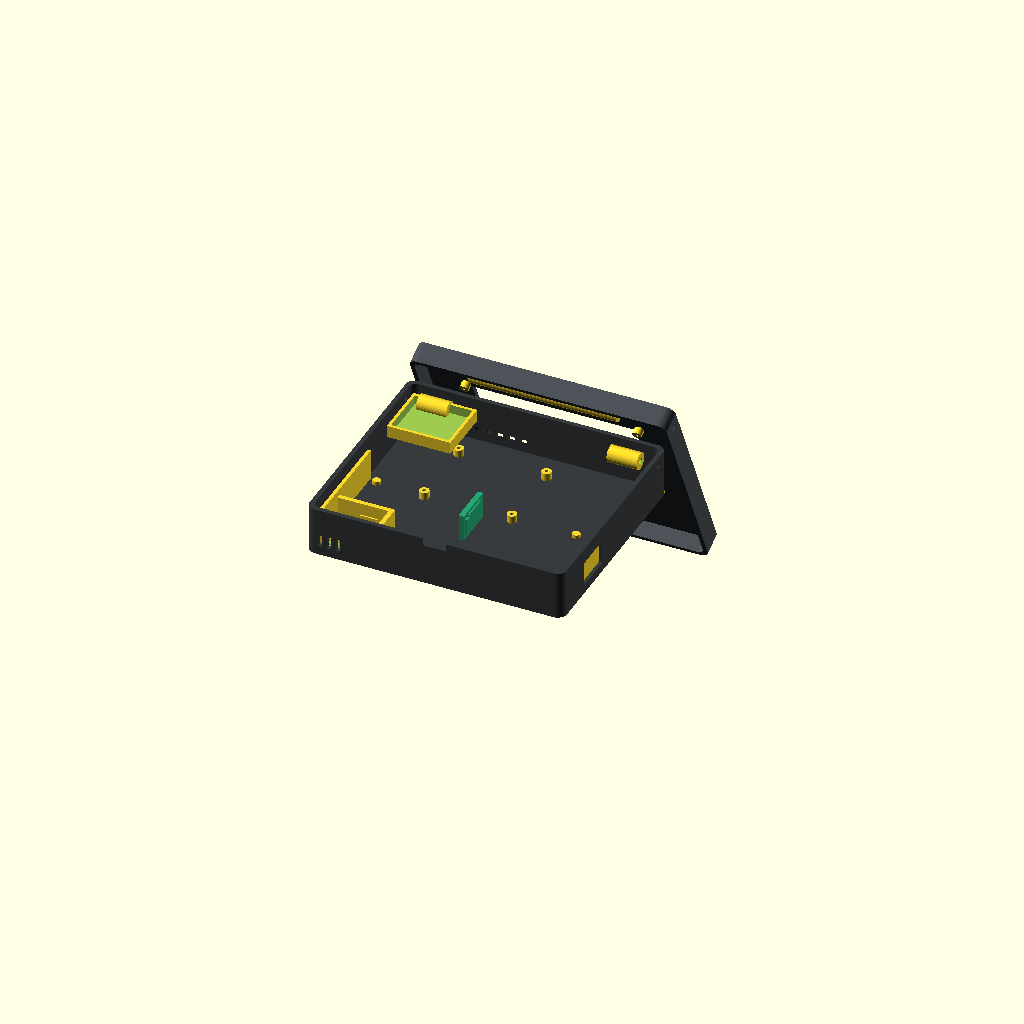
Cell 1: rendered with the file's own defaults.
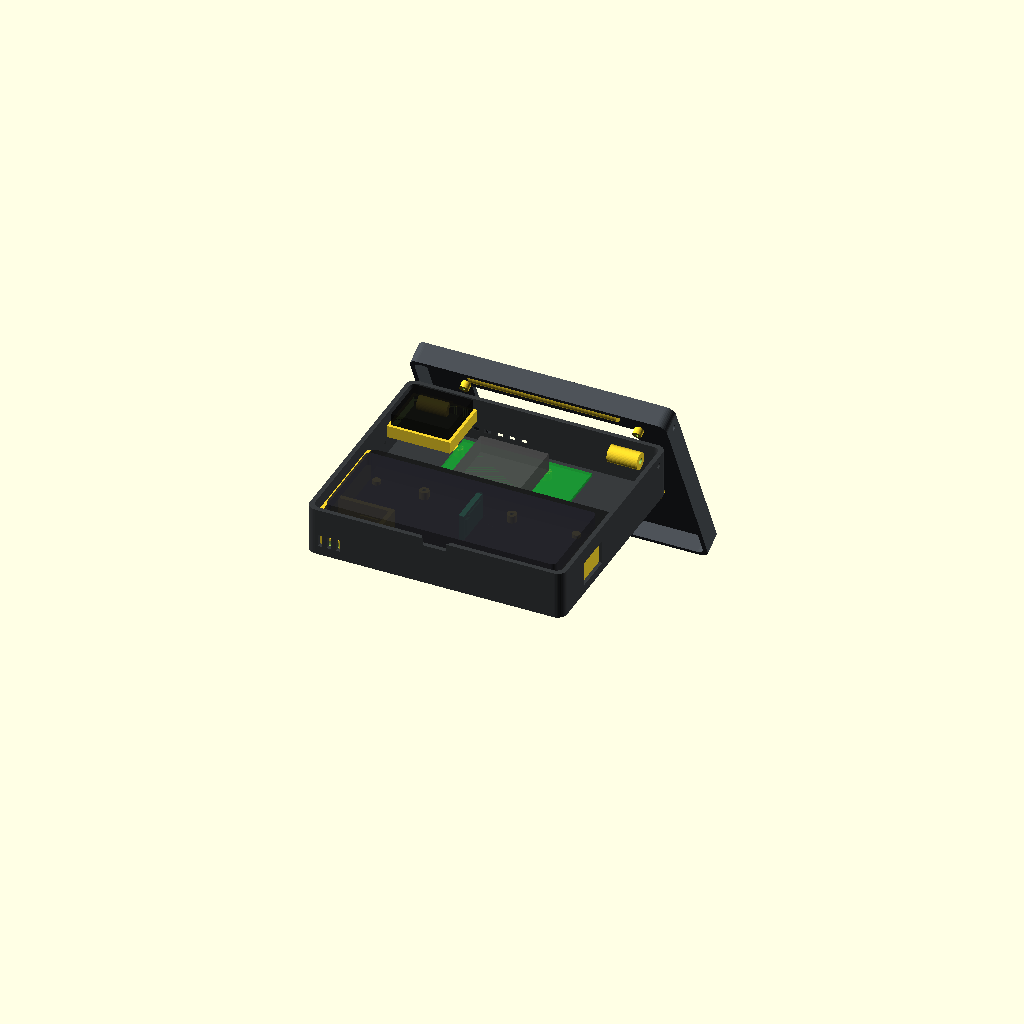
Cell 2: show_hardware = true (everything else at default).
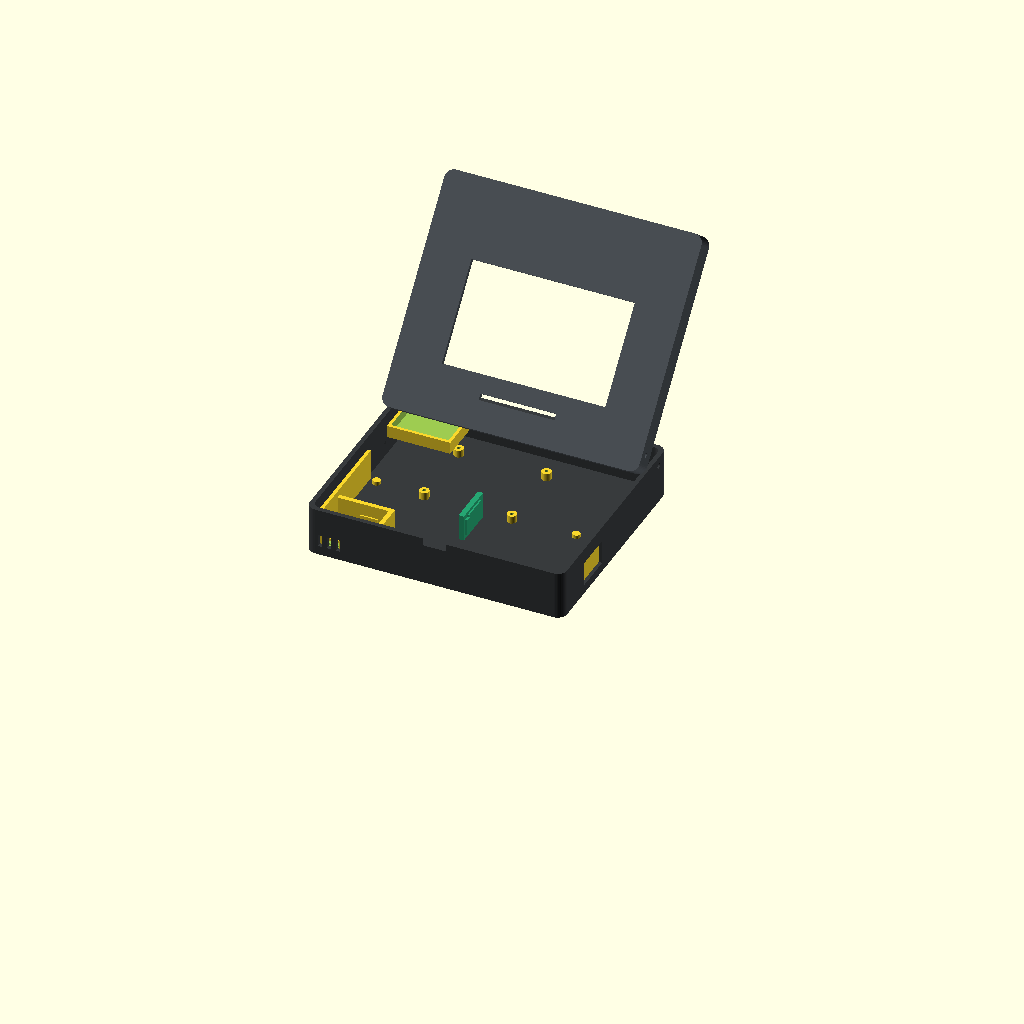
Cell 3: clamshell_angle = 230 (everything else at default).
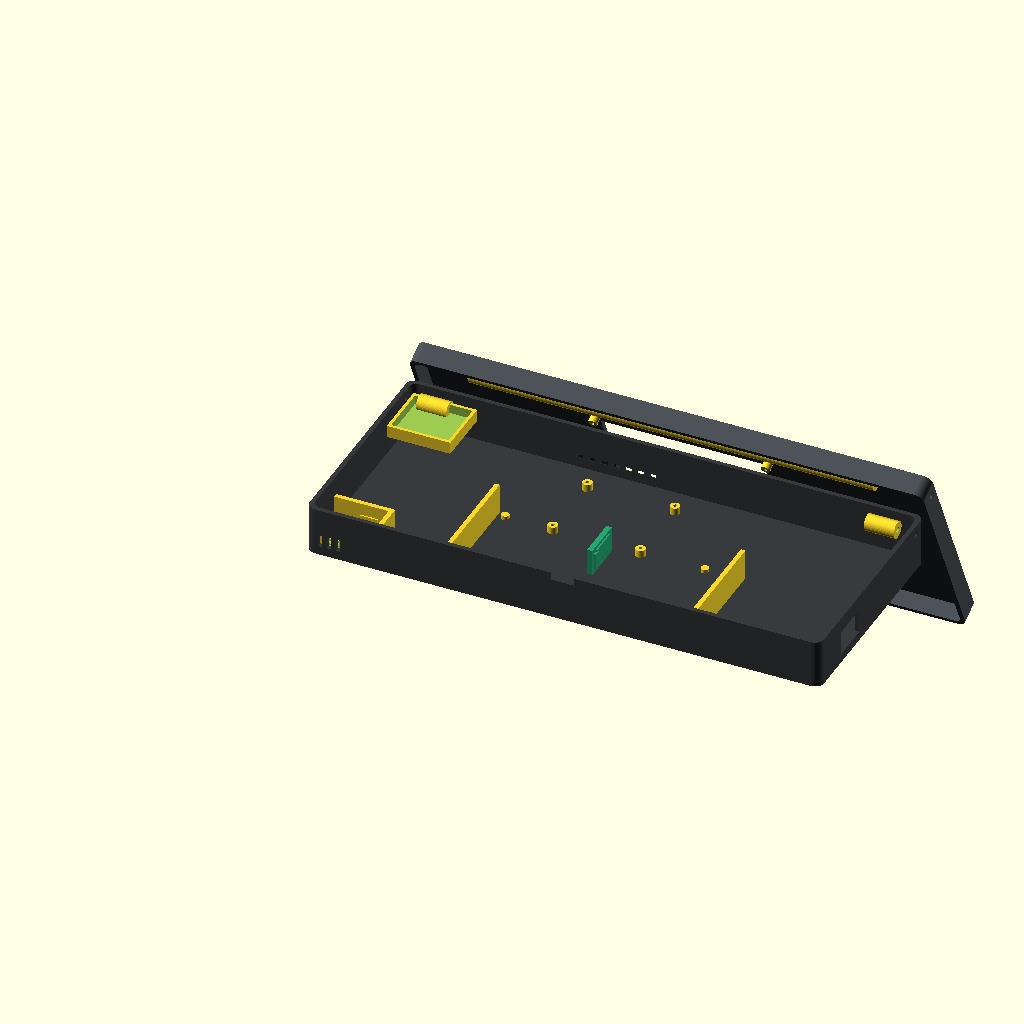
Cell 4: chassis_w = 340 (everything else at default).
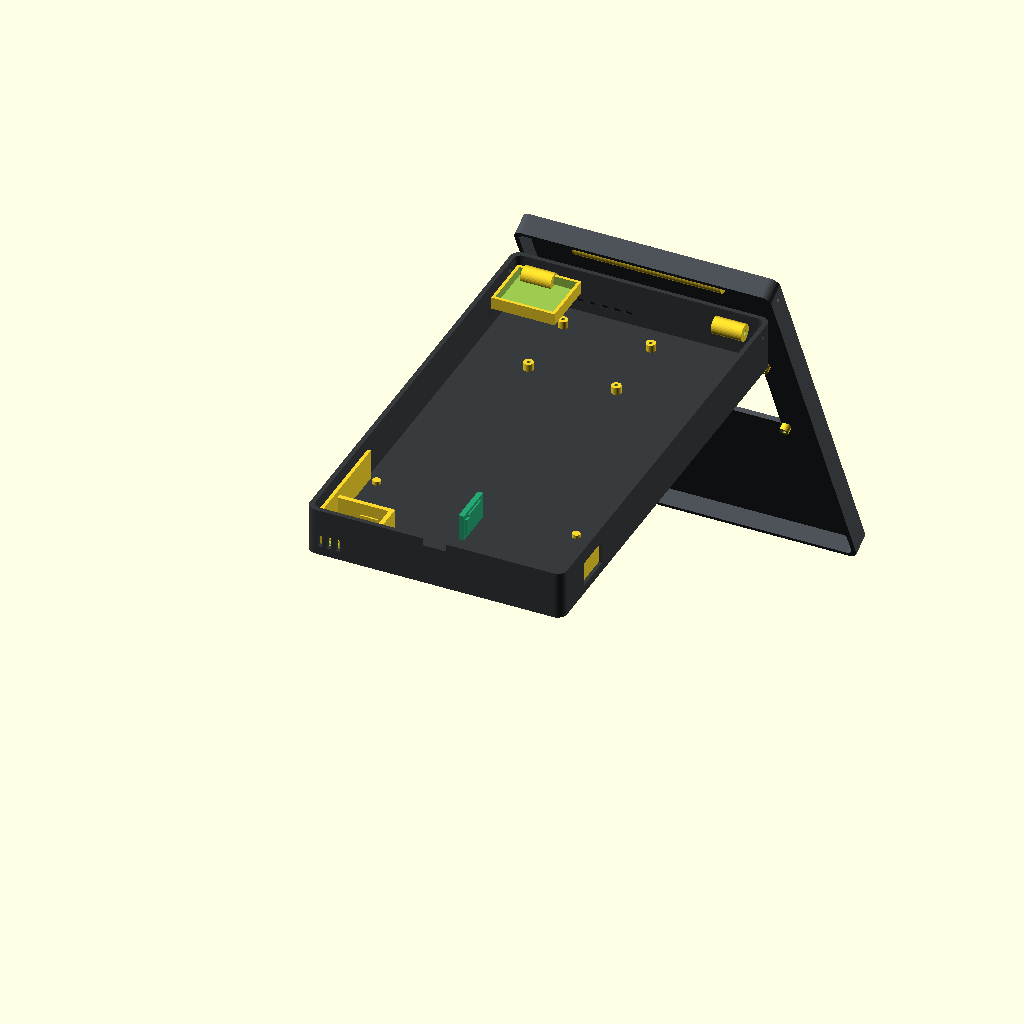
Cell 5: the same model with chassis_d = 296.
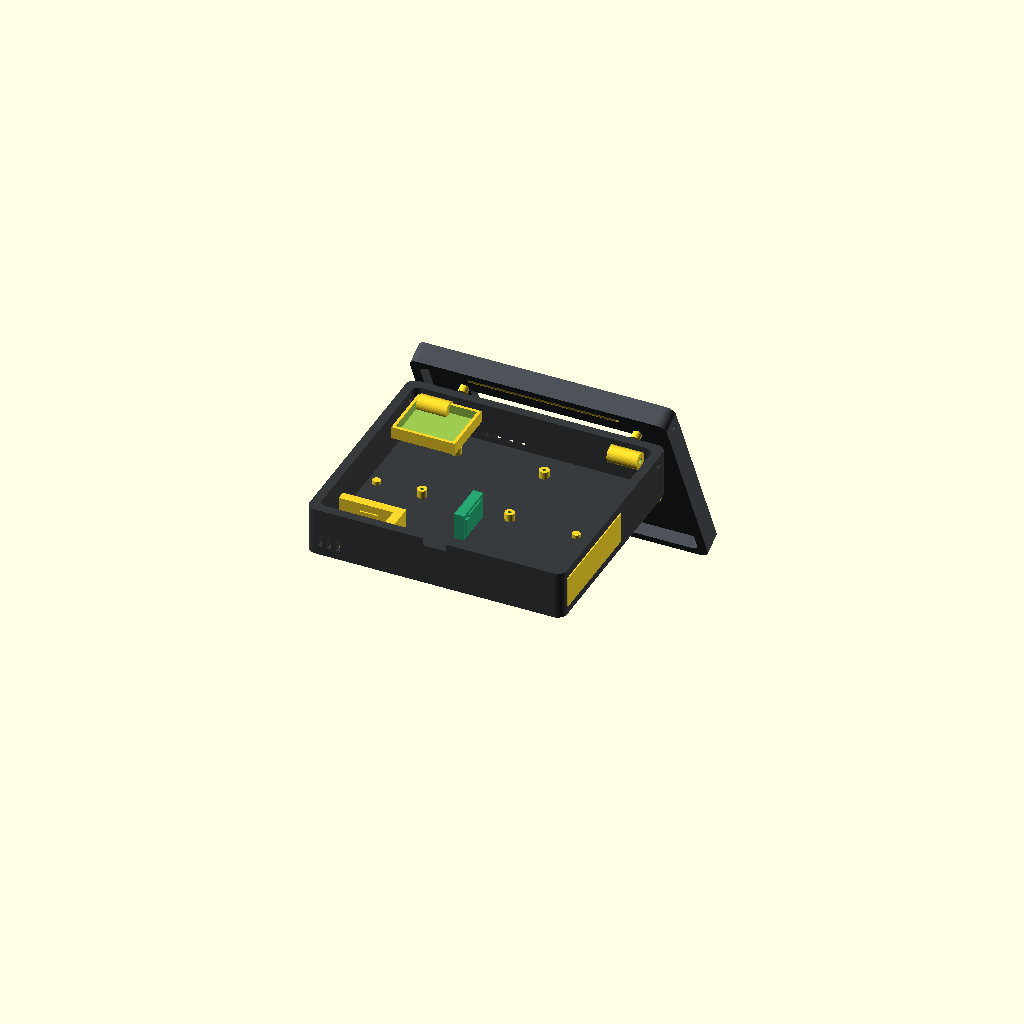
Cell 6: the same model with wall_t = 6.
One fixed orthographic camera (rotation 55°, 0°, 25°; colour scheme Cornfield) for every cell.
The OpenSCAD source (bushnet_cyberdeck_clamshell.scad):
// =============================================================================
// BUSHNET CYBERDECK CLAMSHELL CAD MODEL (OpenSCAD)
// Hardware: 
//   - Freenove 5.0" DSI Touchscreen (121mm x 76mm)
//   - Rii Mini X1 Wireless Keyboard (151mm x 59mm x 12.5mm)
//   - Anker PowerCore III 20000mAh (158mm x 74.5mm x 19.3mm)
//   - Raspberry Pi 5 + Official Active Cooler (85mm x 56mm)
//   - VK-162 USB GPS Puck (49mm x 38mm x 16mm)
//   - Sensor Snorkel Bay (BMP180 + DHT11 + KY-001 isolated mounts)
//   - Snap-On Protective Hinge Cable Spine (Protects DSI ribbon)
// =============================================================================

$fn = 40; // Surface smoothness (set to 60 for final STL export)

// -----------------------------------------------------------------------------
// USER VIEW CONTROLS (Change these to inspect or export individual parts!)
// -----------------------------------------------------------------------------
view_mode       = "assembled"; // Options: "assembled", "exploded", "base_only", "lid_only", "door_only", "shroud_only"
clamshell_angle = 115;         // Opening angle in degrees (0 = closed, 115 = open laptop view)
show_hardware   = false;       // Set to false for 100% clean printable view (no fake placeholder cubes)

// -----------------------------------------------------------------------------
// CORE CHASSIS DIMENSIONS (mm)
// -----------------------------------------------------------------------------
chassis_w = 170.0; // Outer width
chassis_d = 148.0; // Outer depth (front to back)
wall_t    = 3.0;   // 3mm impact-resistant rugged wall thickness
corner_r  = 6.0;   // Rounded safety corners

base_h    = 32.0;  // Base height (accommodates 19.5mm Anker + keyboard tray + Pi 5)
lid_h     = 14.0;  // Lid height (accommodates Freenove 5.0" DSI panel + bezel hood)

// Hardware Clearances (+0.8mm for comfortable 3D printing slip fit)
anker_l = 158.5 + 1.0;
anker_w = 74.5 + 1.0;
anker_h = 19.5 + 0.8;

rii_l   = 151.0 + 1.0;
rii_w   = 59.0 + 1.0;
rii_h   = 12.5 + 0.5;

screen_w = 121.5 + 0.8;
screen_h = 76.5 + 0.8;
screen_glass_w = 108.0;
screen_glass_h = 65.0;

pi5_l   = 85.0;
pi5_w   = 56.0;

// -----------------------------------------------------------------------------
// MAIN RENDER SELECTOR
// -----------------------------------------------------------------------------
if (view_mode == "assembled") {
    assembled_view();
} else if (view_mode == "exploded") {
    exploded_view();
} else if (view_mode == "base_only") {
    base_chassis();
} else if (view_mode == "lid_only") {
    screen_lid();
} else if (view_mode == "door_only") {
    battery_charging_door();
} else if (view_mode == "shroud_only") {
    hinge_cable_shroud();
}

// -----------------------------------------------------------------------------
// 1. ASSEMBLED VIEW
// -----------------------------------------------------------------------------
module assembled_view() {
    // Bottom Base
    base_chassis();
    
    // Battery charging door snapped closed on right side
    translate([chassis_w/2 - wall_t - 0.5, 42, 6])
        battery_charging_door();

    // Hinge Pivot & Top Screen Lid
    translate([0, chassis_d - 12, base_h - 2]) {
        rotate([clamshell_angle, 0, 0]) {
            translate([0, - (chassis_d - 12), - (base_h - 2)])
                screen_lid();
        }
    }

    // Optional translucent hardware mockups
    if (show_hardware) {
        hardware_mockups();
    }
}

// -----------------------------------------------------------------------------
// 2. EXPLODED VIEW
// -----------------------------------------------------------------------------
module exploded_view() {
    base_chassis();

    translate([0, 0, 45])
        screen_lid();

    translate([chassis_w/2 + 25, 42, 6])
        battery_charging_door();

    if (show_hardware) {
        translate([0, 0, 15]) hardware_mockups();
    }
}

// -----------------------------------------------------------------------------
// 3. BOTTOM BASE CHASSIS
// -----------------------------------------------------------------------------
module base_chassis() {
    color([0.22, 0.23, 0.24]) // Rugged tactical dark slate
    difference() {
        // Outer Shell
        rounded_box(chassis_w, chassis_d, base_h, corner_r);

        // Internal Cavity
        translate([wall_t, wall_t, wall_t])
            rounded_box(chassis_w - wall_t*2, chassis_d - wall_t*2, base_h, corner_r - 1.5);

        // Rii Mini X1 Keyboard Recessed Cradle (Front deck)
        translate([(chassis_w - rii_l)/2, 8, base_h - rii_h]) {
            cube([rii_l, rii_w, rii_h + 2]);
        }

        // Thumb Pry Scoop for Easy Keyboard Removal
        translate([chassis_w/2, 8, base_h])
            cylinder(r=11, h=10, center=true);

        // Power Switch Relief Notch for Rii keyboard top edge
        translate([chassis_w/2 - 50, 8 + rii_w - 2, base_h - 6])
            cube([20, 6, 8]);

        // Power Bank Charging Port Door Window (Right side wall)
        translate([chassis_w - wall_t - 2, 30, 6])
            cube([wall_t + 4, 26, 16]);

        // Weather-Resistant Downward Intake Louvers for Pi 5 Cooler (Rear wall)
        for (i = [-3:3]) {
            translate([chassis_w/2 - 35 + i*8, chassis_d - wall_t - 1, 10])
                rotate([-30, 0, 0])
                    cube([5, wall_t + 3, 3]);
        }

        // Downward Exhaust Louvers (Left side wall)
        for (j = [0:4]) {
            translate([-1, chassis_d - 45 + j*8, 12])
                rotate([0, 30, 0])
                    cube([wall_t + 3, 5, 3]);
        }

        // Isolated Sensor Snorkel Vents (Front-left bottom corner away from Pi CPU)
        for (k = [0:2]) {
            translate([8 + k*6, -1, 6])
                cube([3, wall_t + 2, 8]);
        }

        // Hinge Pin Bore Hole
        translate([-1, chassis_d - 12, base_h - 6])
            rotate([0, 90, 0])
                cylinder(r=1.75, h=chassis_w + 2); // Fits 3mm brass pin / M3 rod
    }

    // INTERNAL COMPARTMENT WALLS & MOUNTS
    // -------------------------------------------------------------
    // SENSOR FIREWALL & DEDICATED MOUNTING CRADLES (Front-Left Corner)
    // Thermal isolation barrier
    translate([wall_t, 34, wall_t])
        cube([36, wall_t, base_h - wall_t - rii_h]);
    translate([36 + wall_t, wall_t, wall_t])
        cube([wall_t, 34, base_h - wall_t - rii_h]);

    // 1. DHT11 Blue Sensor Cradle (15.5mm x 12.5mm form-fit slot)
    translate([wall_t + 3, 5, wall_t]) {
        difference() {
            cube([18.5, 15.5, 7]);
            translate([1.5, 1.5, 1]) cube([15.5, 12.5, 7]); // Snug pocket for DHT11
            translate([4, -1, 0]) cube([10, 4, 5]);         // Airflow cutout to grill
        }
    }

    // 2. BMP180 Pressure Sensor Standoff (13mm x 10mm breakout post)
    translate([wall_t + 25, 8, wall_t]) {
        difference() {
            cylinder(r=2.5, h=5.5);
            cylinder(r=1.0, h=6.5); // M2 screw pilot
        }
    }

    // 3. KY-001 Temperature Sensor Standoff
    translate([wall_t + 25, 24, wall_t]) {
        difference() {
            cylinder(r=2.5, h=5.5);
            cylinder(r=1.0, h=6.5); // M2 screw pilot
        }
    }

    // Sensor Wire Pass-Through Tunnel into Pi 5 Bay
    translate([20, 33, wall_t]) {
        difference() {
            cube([12, wall_t + 2, 8]);
            translate([1, -1, 1]) cube([10, wall_t + 4, 6]); // Tunnel for 4 jumper wires
        }
    }

    // Anker Power Bank Retention Rails (Front lower chamber)
    translate([(chassis_w - anker_l)/2 - wall_t, 6, wall_t]) {
        cube([wall_t, anker_w, anker_h]);
    }
    translate([(chassis_w + anker_l)/2, 6, wall_t]) {
        cube([wall_t, anker_w, anker_h]);
    }

    // Raspberry Pi 5 Mounting Standoffs (Rear Chamber)
    pi_x_offset = chassis_w/2 - pi5_l/2;
    pi_y_offset = chassis_d - wall_t - pi5_w - 12;
    standoff_h = 5.0;

    translate([pi_x_offset, pi_y_offset, wall_t]) {
        // 4x Pi 5 standard mounting holes (58mm x 49mm)
        pi_standoff(0, 0, standoff_h);
        pi_standoff(58, 0, standoff_h);
        pi_standoff(0, 49, standoff_h);
        pi_standoff(58, 49, standoff_h);
    }

    // VK-162 GPS Puck Mounting Cradle (Top rear deck, points straight at sky)
    translate([wall_t + 4, chassis_d - 48, base_h - 10]) {
        difference() {
            cube([42, 38, 8]);
            translate([2, 2, 2]) cube([38, 34, 8]); // Pocket for GPS receiver
        }
    }

    // 4x Keyboard Tray Neodymium Magnet Sockets (5.2mm diameter x 2.2mm depth)
    translate([(chassis_w - rii_l)/2 + 10, 14, base_h - rii_h - 2]) magnet_socket();
    translate([(chassis_w + rii_l)/2 - 10, 14, base_h - rii_h - 2]) magnet_socket();
    translate([(chassis_w - rii_l)/2 + 10, 8 + rii_w - 8, base_h - rii_h - 2]) magnet_socket();
    translate([(chassis_w + rii_l)/2 - 10, 8 + rii_w - 8, base_h - rii_h - 2]) magnet_socket();

    // Hinge Knuckles (Base side)
    translate([12, chassis_d - 12, base_h - 6]) hinge_knuckle(20);
    translate([chassis_w - 32, chassis_d - 12, base_h - 6]) hinge_knuckle(20);
}

// -----------------------------------------------------------------------------
// 4. TOP SCREEN LID (Freenove 5.0" DSI Display)
// -----------------------------------------------------------------------------
module screen_lid() {
    color([0.28, 0.30, 0.32]) // Slightly lighter tactical olive/graphite
    difference() {
        // Outer Lid Shell
        rounded_box(chassis_w, chassis_d, lid_h, corner_r);

        // Screen Cavity
        translate([wall_t, wall_t, wall_t])
            rounded_box(chassis_w - wall_t*2, chassis_d - wall_t*2, lid_h + 2, corner_r - 1.5);

        // Active Display Viewport Window with 45° Sun Hood Bezel
        translate([(chassis_w - screen_glass_w)/2, (chassis_d - screen_glass_h)/2 + 8, -1]) {
            cube([screen_glass_w, screen_glass_h, wall_t + 2]);
        }

        // DSI Ribbon Cable Pass-Through Slot (Near hinge)
        translate([chassis_w/2 - 25, chassis_d - 22, -1])
            cube([50, 4, lid_h + 2]);

        // Hinge Pin Bore Hole
        translate([-1, chassis_d - 12, 6])
            rotate([0, 90, 0])
                cylinder(r=1.75, h=chassis_w + 2);
    }

    // Screen Mounting Posts (M2.5 brass heat-set inserts or screws)
    sx = (chassis_w - screen_w)/2;
    sy = (chassis_d - screen_h)/2 + 8;
    translate([sx, sy, wall_t]) {
        screen_post(4, 4);
        screen_post(screen_w - 4, 4);
        screen_post(4, screen_h - 4);
        screen_post(screen_w - 4, screen_h - 4);
    }

    // Hinge Center Knuckle (Mates with base knuckles)
    translate([36, chassis_d - 12, 6])
        hinge_knuckle(chassis_w - 72);
}

// -----------------------------------------------------------------------------
// 5. BATTERY CHARGING SNAP DOOR
// -----------------------------------------------------------------------------
module battery_charging_door() {
    color([0.15, 0.65, 0.45]) // BushNet Emerald accent
    difference() {
        union() {
            // Door Plate
            cube([wall_t + 0.5, 27.5, 17.5]);

            // Snap Latch Lip
            translate([wall_t, 2, 3])
                cube([2, 4, 11]);

            // Weather Seal Gasket Ridge
            translate([wall_t, 5, 2])
                cube([1.5, 18, 13.5]);
        }
        // Finger Grip Grooves
        for (g = [0:3]) {
            translate([-0.5, 8 + g*3, 2])
                cube([1, 1.5, 13]);
        }
    }
}

// -----------------------------------------------------------------------------
// 6. HELPER MODULES & HARDWARE MOCKUPS
// -----------------------------------------------------------------------------
module rounded_box(x, y, z, r) {
    hull() {
        translate([r, r, 0]) cylinder(r=r, h=z);
        translate([x - r, r, 0]) cylinder(r=r, h=z);
        translate([r, y - r, 0]) cylinder(r=r, h=z);
        translate([x - r, y - r, 0]) cylinder(r=r, h=z);
    }
}

module pi_standoff(x, y, h) {
    translate([x, y, 0]) {
        difference() {
            cylinder(r=3.2, h=h);
            cylinder(r=1.2, h=h + 1); // M2.5 screw pilot hole
        }
    }
}

module screen_post(x, y) {
    translate([x, y, 0]) {
        difference() {
            cylinder(r=3.0, h=4.5);
            cylinder(r=1.2, h=5.5);
        }
    }
}

module magnet_socket() {
    cylinder(r=2.6, h=2.5); // 5.2mm diameter for 5mm neodymium disc
}

module hinge_knuckle(length) {
    rotate([0, 90, 0]) {
        difference() {
            cylinder(r=5.5, h=length);
            cylinder(r=1.8, h=length + 1); // 3mm pin clearance
        }
    }
}

module hardware_mockups() {
    // 1. Anker PowerCore III 20000mAh (Black rounded brick)
    translate([(chassis_w - anker_l)/2, 8, wall_t]) {
        color([0.1, 0.1, 0.1, 0.65])
            rounded_box(anker_l, anker_w, anker_h, 4);
    }

    // 2. Rii Mini X1 Keyboard (Matte black with touch pad)
    translate([(chassis_w - rii_l)/2, 8, base_h - rii_h]) {
        color([0.15, 0.15, 0.18, 0.75])
            rounded_box(rii_l, rii_w, rii_h, 3);
    }

    // 3. Raspberry Pi 5 + Cooler (Green PCB)
    translate([chassis_w/2 - pi5_l/2, chassis_d - wall_t - pi5_w - 12, wall_t + 5]) {
        color([0.1, 0.6, 0.2, 0.8])
            cube([pi5_l, pi5_w, 2]); // PCB
        translate([15, 8, 2])
            color([0.3, 0.3, 0.3, 0.8])
                cube([45, 40, 12]); // Active Cooler
    }

    // 4. VK-162 GPS (Square black puck)
    translate([wall_t + 6, chassis_d - 46, base_h - 8]) {
        color([0.05, 0.05, 0.05, 0.85])
            cube([38, 34, 14]);
    }
}
Parameter table extracted from the source (name, type, default, range or options):
view_mode: string, default "assembled"
clamshell_angle: number, default 115
show_hardware: bool, default false
chassis_w: number, default 170
chassis_d: number, default 148
wall_t: number, default 3
corner_r: number, default 6
base_h: number, default 32
lid_h: number, default 14
screen_glass_w: number, default 108
screen_glass_h: number, default 65
pi5_l: number, default 85
pi5_w: number, default 56
